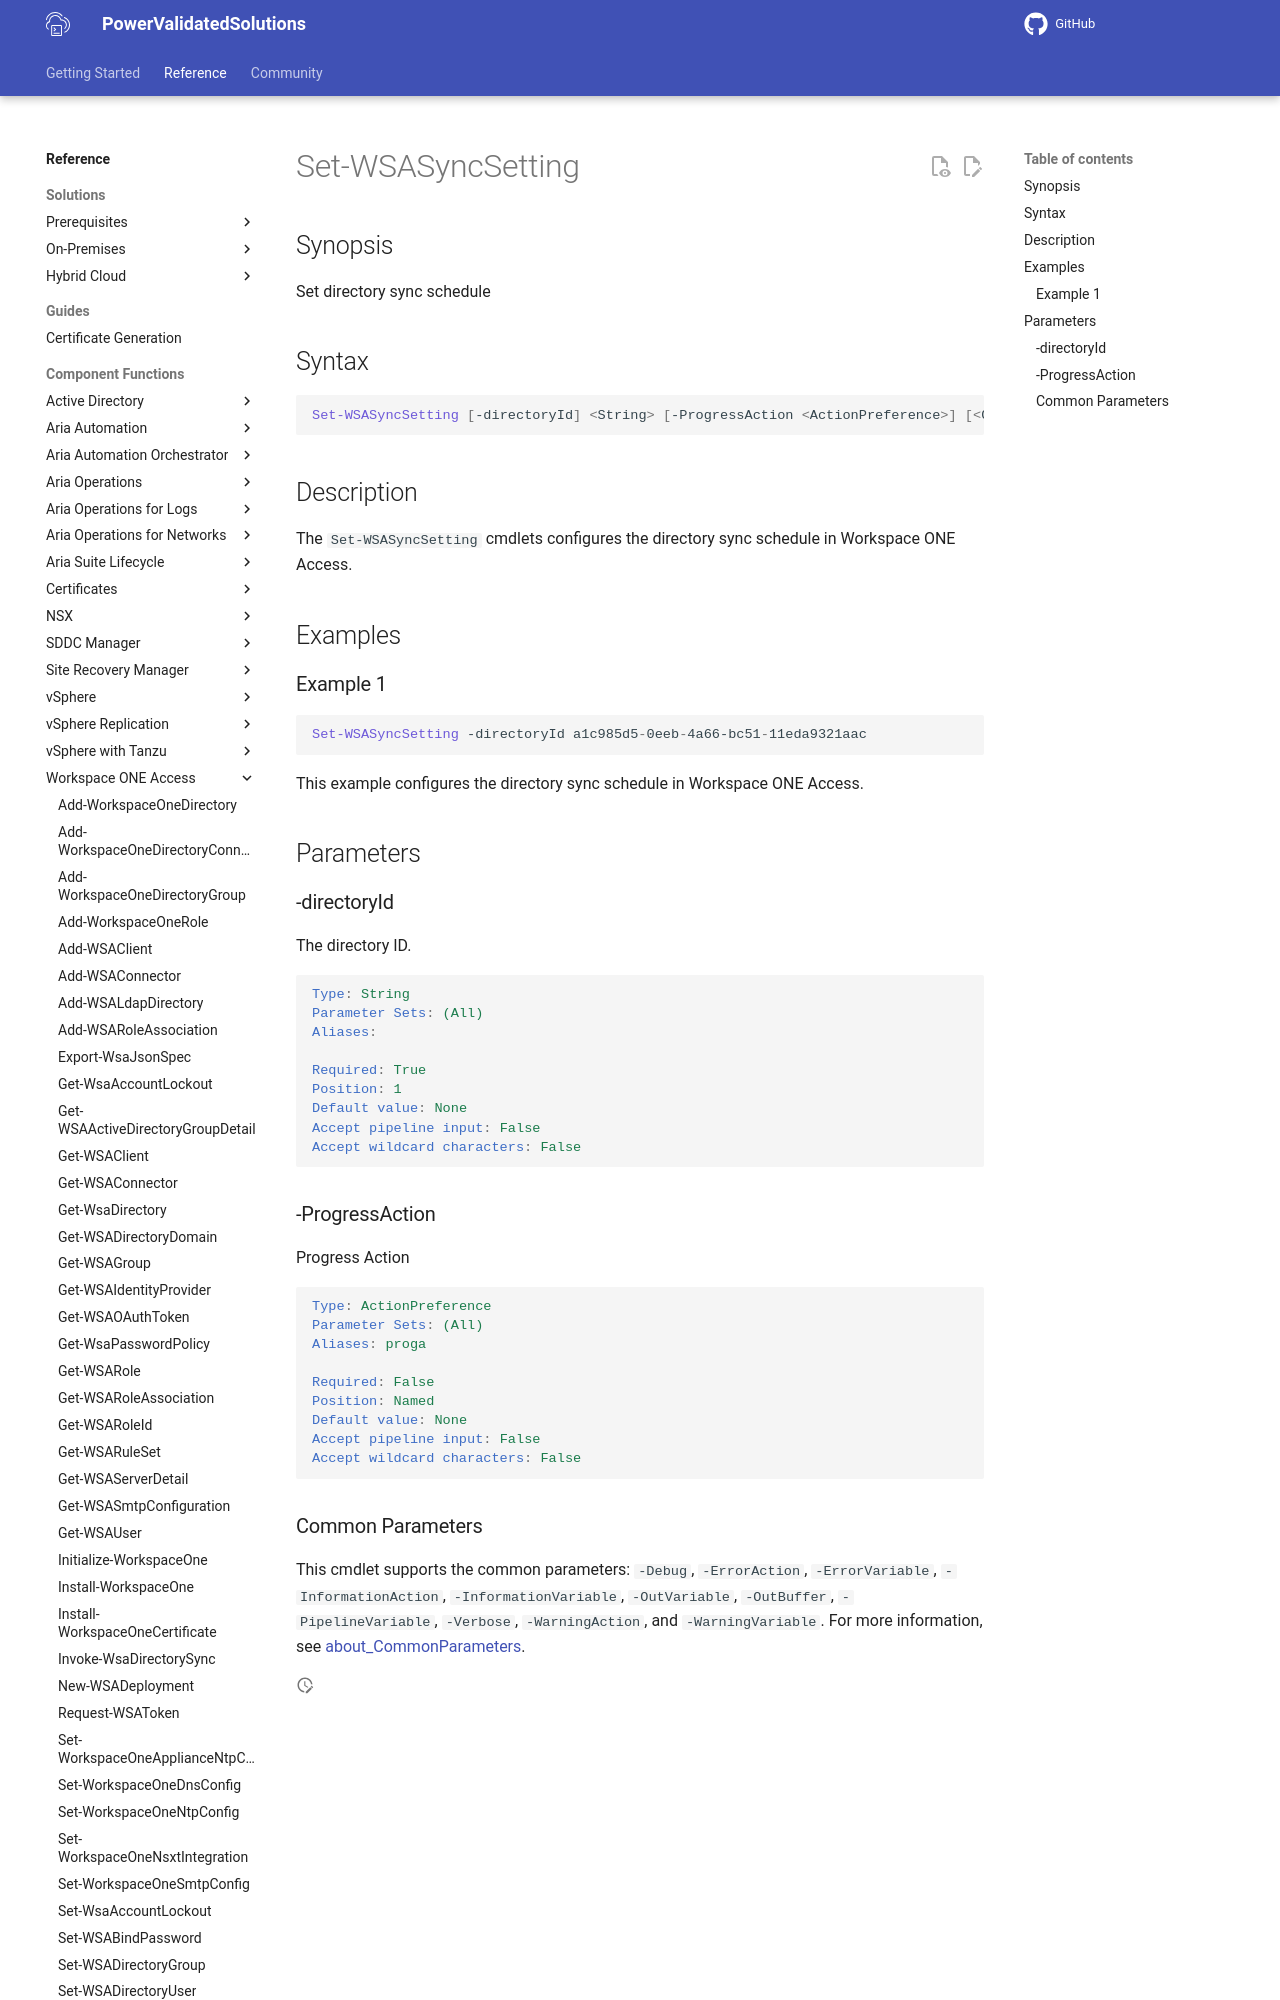

repository: vmware/power-validated-solutions-for-cloud-foundation · page: documentation/functions/workspace-one-access/Set-WSASyncSetting/index.html · generator: mkdocs

# Set-WSASyncSetting

## Synopsis

Set directory sync schedule

## Syntax

```powershell
Set-WSASyncSetting [-directoryId] <String> [-ProgressAction <ActionPreference>] [<CommonParameters>]
```

## Description

The `Set-WSASyncSetting` cmdlets configures the directory sync schedule in Workspace ONE Access.

## Examples

### Example 1

```powershell
Set-WSASyncSetting -directoryId a1c985d5-0eeb-4a66-bc51-11eda9321aac
```

This example configures the directory sync schedule in Workspace ONE Access.

## Parameters

### -directoryId

The directory ID.

```yaml
Type: String
Parameter Sets: (All)
Aliases:

Required: True
Position: 1
Default value: None
Accept pipeline input: False
Accept wildcard characters: False
```

### -ProgressAction

Progress Action

```yaml
Type: ActionPreference
Parameter Sets: (All)
Aliases: proga

Required: False
Position: Named
Default value: None
Accept pipeline input: False
Accept wildcard characters: False
```
